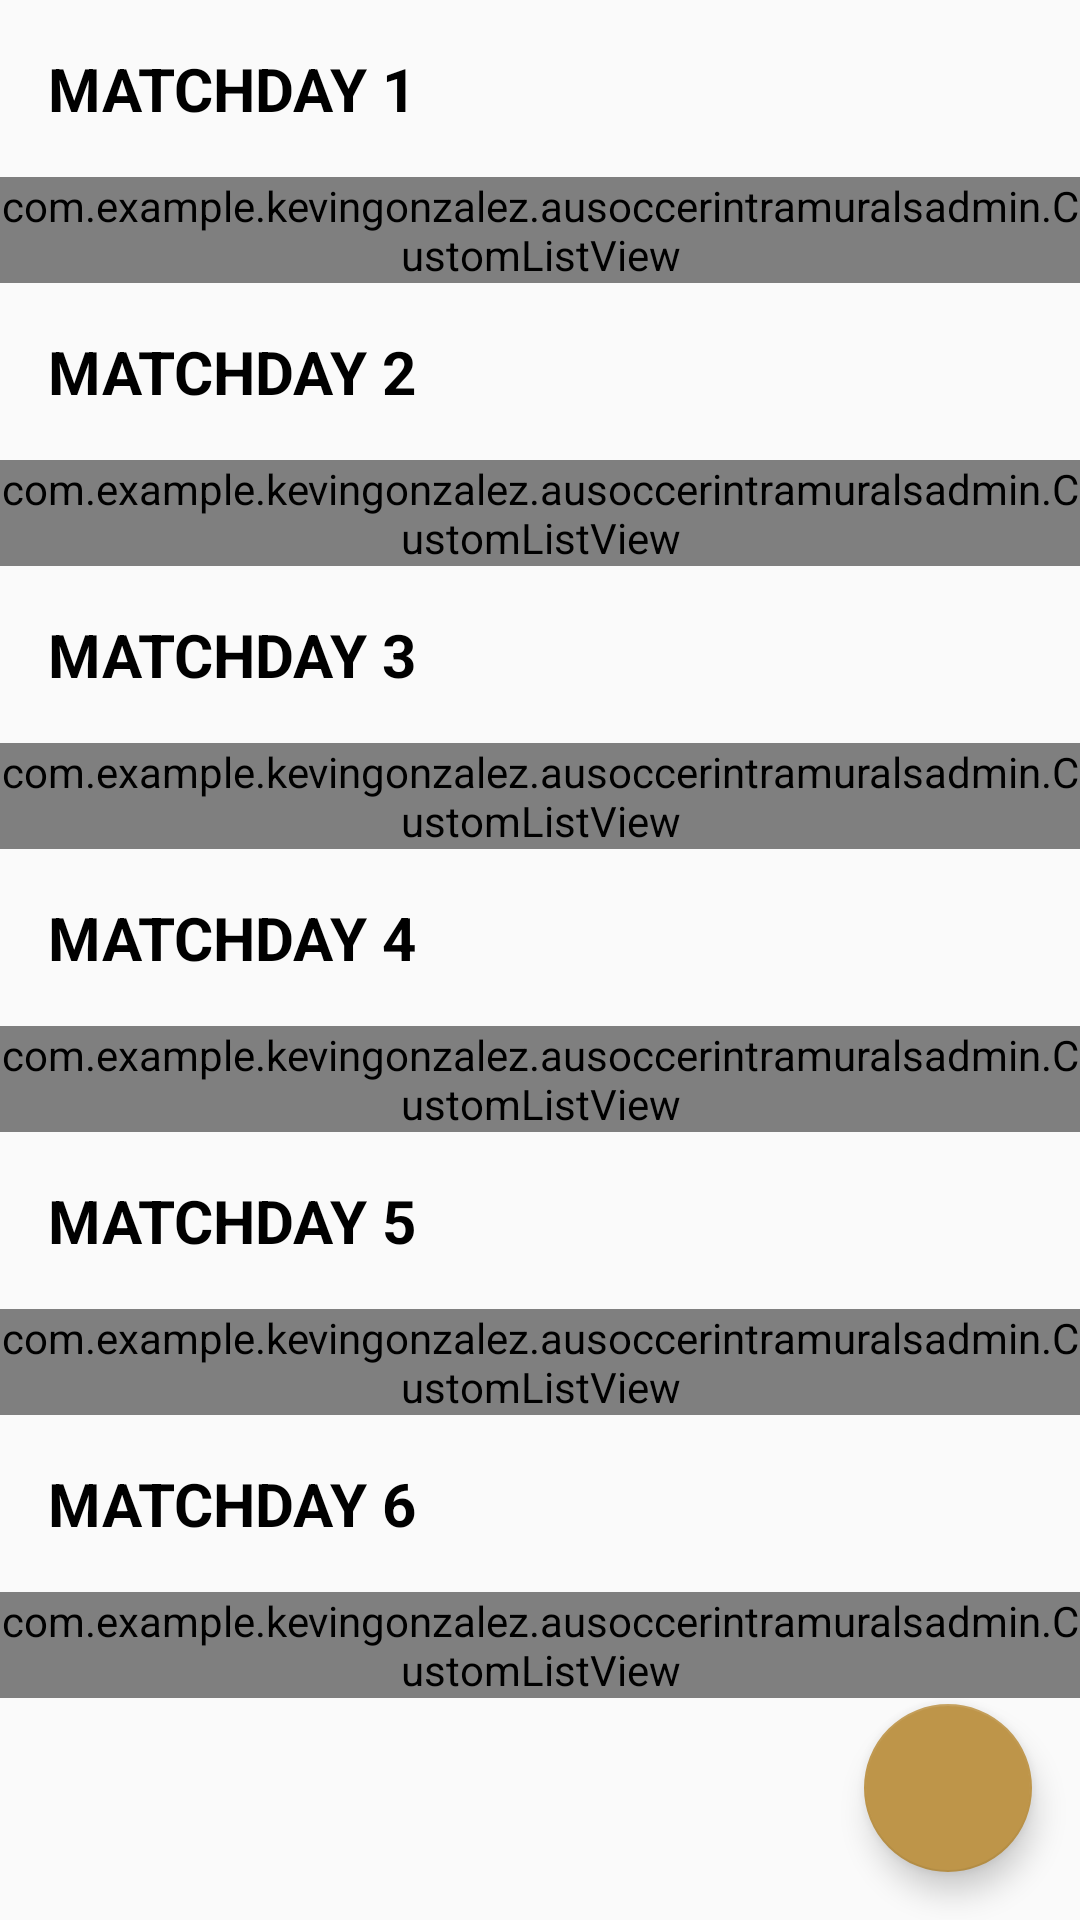

The Android layout XML behind this screen, and the referenced resources:
<!-- AndroidManifest.xml: application theme AppTheme -->
<!-- res/layout/fragment_matches_tab.xml -->
<?xml version="1.0" encoding="utf-8"?>
<RelativeLayout xmlns:android="http://schemas.android.com/apk/res/android"
    xmlns:app="http://schemas.android.com/apk/res-auto"
    xmlns:tools="http://schemas.android.com/tools"
    android:layout_width="match_parent"
    android:layout_height="match_parent"
    tools:context=".MatchesTabFragment">

    <ScrollView
        android:layout_width="match_parent"
        android:layout_height="match_parent">


        <RelativeLayout
            android:layout_width="match_parent"
            android:layout_height="wrap_content">

            <TextView
                android:id="@+id/matchday1_header"
                android:layout_width="wrap_content"
                android:layout_height="wrap_content"
                android:layout_marginLeft="16dp"
                android:layout_marginTop="16dp"
                android:text="MATCHDAY 1"
                android:textColor="@color/black"
                android:textSize="20sp"
                android:textStyle="bold" />

            <com.example.kevingonzalez.ausoccerintramuralsadmin.CustomListView
                android:id="@+id/matchday1_list"
                android:layout_width="match_parent"
                android:layout_height="wrap_content"
                android:layout_below="@id/matchday1_header"
                android:layout_marginTop="16dp" />

            <TextView
                android:id="@+id/matchday2_header"
                android:layout_width="wrap_content"
                android:layout_height="wrap_content"
                android:layout_below="@id/matchday1_list"
                android:layout_marginLeft="16dp"
                android:layout_marginTop="16dp"
                android:text="MATCHDAY 2"
                android:textColor="@color/black"
                android:textSize="20sp"
                android:textStyle="bold" />

            <com.example.kevingonzalez.ausoccerintramuralsadmin.CustomListView
                android:id="@+id/matchday2_list"
                android:layout_width="match_parent"
                android:layout_height="wrap_content"
                android:layout_below="@id/matchday2_header"
                android:layout_marginTop="16dp" />

            <TextView
                android:id="@+id/matchday3_header"
                android:layout_width="wrap_content"
                android:layout_height="wrap_content"
                android:layout_below="@id/matchday2_list"
                android:layout_marginLeft="16dp"
                android:layout_marginTop="16dp"
                android:text="MATCHDAY 3"
                android:textColor="@color/black"
                android:textSize="20sp"
                android:textStyle="bold" />

            <com.example.kevingonzalez.ausoccerintramuralsadmin.CustomListView
                android:id="@+id/matchday3_list"
                android:layout_width="match_parent"
                android:layout_height="wrap_content"
                android:layout_below="@id/matchday3_header"
                android:layout_marginTop="16dp" />

            <TextView
                android:id="@+id/matchday4_header"
                android:layout_width="wrap_content"
                android:layout_height="wrap_content"
                android:layout_below="@id/matchday3_list"
                android:layout_marginLeft="16dp"
                android:layout_marginTop="16dp"
                android:text="MATCHDAY 4"
                android:textColor="@color/black"
                android:textSize="20sp"
                android:textStyle="bold" />

            <com.example.kevingonzalez.ausoccerintramuralsadmin.CustomListView
                android:id="@+id/matchday4_list"
                android:layout_width="match_parent"
                android:layout_height="wrap_content"
                android:layout_below="@id/matchday4_header"
                android:layout_marginTop="16dp" />

            <TextView
                android:id="@+id/matchday5_header"
                android:layout_width="wrap_content"
                android:layout_height="wrap_content"
                android:layout_below="@id/matchday4_list"
                android:layout_marginLeft="16dp"
                android:layout_marginTop="16dp"
                android:text="MATCHDAY 5"
                android:textColor="@color/black"
                android:textSize="20sp"
                android:textStyle="bold" />

            <com.example.kevingonzalez.ausoccerintramuralsadmin.CustomListView
                android:id="@+id/matchday5_list"
                android:layout_width="match_parent"
                android:layout_height="wrap_content"
                android:layout_below="@id/matchday5_header"
                android:layout_marginTop="16dp" />

            <TextView
                android:id="@+id/matchday6_header"
                android:layout_width="wrap_content"
                android:layout_height="wrap_content"
                android:layout_below="@id/matchday5_list"
                android:layout_marginLeft="16dp"
                android:layout_marginTop="16dp"
                android:text="MATCHDAY 6"
                android:textColor="@color/black"
                android:textSize="20sp"
                android:textStyle="bold" />

            <com.example.kevingonzalez.ausoccerintramuralsadmin.CustomListView
                android:id="@+id/matchday6_list"
                android:layout_width="match_parent"
                android:layout_height="wrap_content"
                android:layout_below="@id/matchday6_header"
                android:layout_marginTop="16dp" />


        </RelativeLayout>

    </ScrollView>

    <android.support.design.widget.FloatingActionButton
        android:id="@+id/add_match_fab"
        android:layout_width="wrap_content"
        android:layout_height="wrap_content"
        android:layout_alignParentEnd="true"
        android:layout_alignParentRight="true"
        android:layout_alignParentBottom="true"
        android:layout_marginEnd="16dp"
        android:layout_marginRight="16dp"
        android:layout_marginBottom="16dp"
        android:src="@drawable/add"
        app:fabSize="normal" />


</RelativeLayout>
<!-- resources referenced by this layout -->
<resources>
  <color name="black">#000</color>
  <style name="AppTheme" parent="Theme.AppCompat.Light.DarkActionBar">
          
          <item name="colorPrimary">@color/colorPrimary</item>
          <item name="colorPrimaryDark">@color/colorPrimaryDark</item>
          <item name="colorAccent">@color/colorAccent</item>
      </style>
  <color name="colorPrimary">#404f59</color>
  <color name="colorPrimaryDark">#313d44</color>
  <color name="colorAccent">#be9549</color>
</resources>
